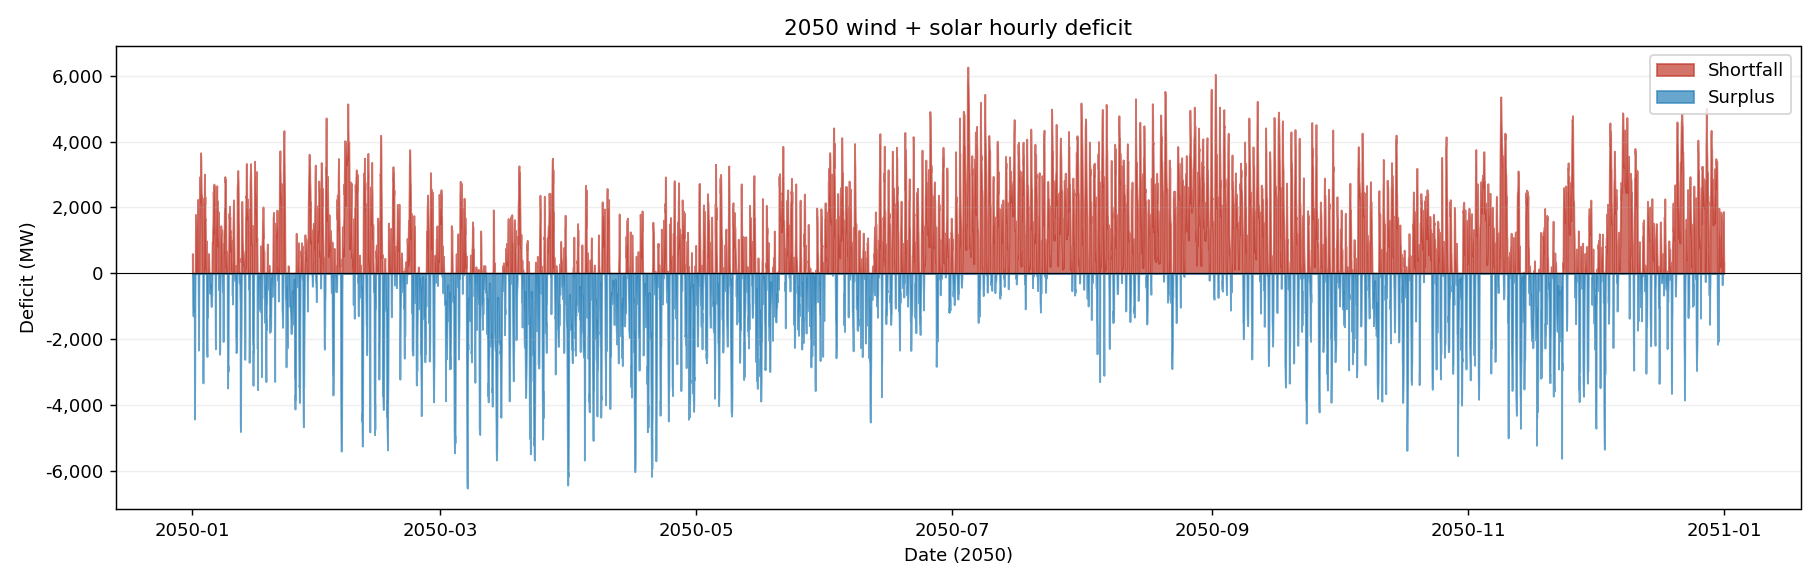

The table this chart was drawn from, first rows:
datetime, deficit_MW
2050-01-01 00:00:00, 599.4
2050-01-01 01:00:00, -159.5
2050-01-01 02:00:00, -1020
2050-01-01 03:00:00, -1205
2050-01-01 04:00:00, -1300
2050-01-01 05:00:00, -1274
2050-01-01 06:00:00, -1121
2050-01-01 07:00:00, -1171
2050-01-01 08:00:00, -1161
2050-01-01 09:00:00, -1158
2050-01-01 10:00:00, -1209
2050-01-01 11:00:00, -1356
2050-01-01 12:00:00, -4380
2050-01-01 13:00:00, -4437
2050-01-01 14:00:00, -2841
2050-01-01 15:00:00, -701.3
2050-01-01 16:00:00, -139.9
2050-01-01 17:00:00, 693.9
2050-01-01 18:00:00, 1790
2050-01-01 19:00:00, 1294
2050-01-01 20:00:00, 1701
2050-01-01 21:00:00, 1564
2050-01-01 22:00:00, 915.9
2050-01-01 23:00:00, 454.8
2050-01-02 00:00:00, 10.3
2050-01-02 01:00:00, 714.5
2050-01-02 02:00:00, 1755
2050-01-02 03:00:00, 1459
2050-01-02 04:00:00, 1435
2050-01-02 05:00:00, 1748
2050-01-02 06:00:00, 2074
2050-01-02 07:00:00, 2245
2050-01-02 08:00:00, 1752
2050-01-02 09:00:00, 663.6
2050-01-02 10:00:00, -887.4
2050-01-02 11:00:00, -1496
2050-01-02 12:00:00, -2338
2050-01-02 13:00:00, -598.6
2050-01-02 14:00:00, 917
2050-01-02 15:00:00, 1370
2050-01-02 16:00:00, 2208
2050-01-02 17:00:00, 2413
2050-01-02 18:00:00, 2934
2050-01-02 19:00:00, 2268
2050-01-02 20:00:00, 2203
2050-01-02 21:00:00, 2461
2050-01-02 22:00:00, 2988
2050-01-02 23:00:00, 3666
2050-01-03 00:00:00, 3594
2050-01-03 01:00:00, 3440
2050-01-03 02:00:00, 2813
2050-01-03 03:00:00, 2515
2050-01-03 04:00:00, 2310
2050-01-03 05:00:00, 2367
2050-01-03 06:00:00, 2120
2050-01-03 07:00:00, 2148
2050-01-03 08:00:00, 1520
2050-01-03 09:00:00, 1303
2050-01-03 10:00:00, 1139
2050-01-03 11:00:00, 409.3
... 8,700 more rows
